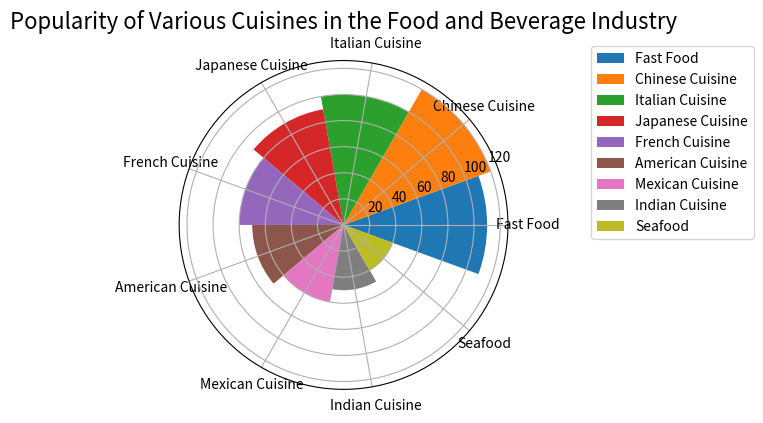

Python code for this plot: (Note: this script raises an exception after producing the figure.)

import matplotlib.pyplot as plt 
import numpy as np 

# Transform the given data into three variables 
data_labels = ["Fast Food", "Chinese Cuisine", "Italian Cuisine", "Japanese Cuisine", "French Cuisine", "American Cuisine", "Mexican Cuisine", "Indian Cuisine", "Seafood"]
line_labels = ["Number"]
data = np.array([[110, 120, 100, 90, 80, 70, 60, 50, 40]])

# Create figure before plotting 
fig = plt.figure(figsize=(8, 8))
ax = fig.add_subplot(projection='polar')

# Plot the data with the type of rose chart
sector_angle = (2 * np.pi) / len(data_labels)

# Create sectors corresponding to different categories
for i, value in enumerate(data[0]):
    ax.bar(i * sector_angle, value, width=sector_angle, label=data_labels[i])

# Add legend to chart 
ax.legend(data_labels, bbox_to_anchor=(1.5, 0.75), loc="center")

# Set ticks on chart 
ax.set_xticks([sector_angle * i for i in range(len(data_labels))])
ax.set_xticklabels(data_labels, rotation=90)

# Set title
ax.set_title("Popularity of Various Cuisines in the Food and Beverage Industry", fontsize=16)

# Tight layout and save the figure 
plt.tight_layout()
plt.savefig('/cpfs01/user/yanxiangchao/code0/gpt_chart/structchart_simulation/simulated_data_corner_cases/rose/png/20231227-021234_9.png')

# Clear the current image state
plt.clf()